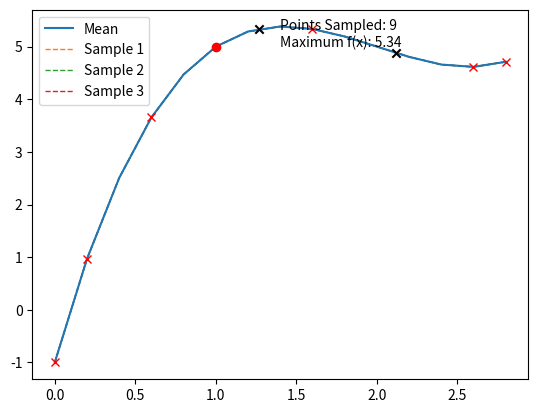

This chart was generated by the following Python code:
import numpy as np
np.set_printoptions(precision=3)
import warnings
from scipy.special import erfc
warnings.filterwarnings("error");

def kernel(X1, X2, l=1.0, sigma_f=1.0):
    ''' Isotropic squared exponential kernel. Computes a covariance matrix from points in X1 and X2. Args: X1: Array of m points (m x d). X2: Array of n points (n x d). Returns: Covariance matrix (m x n). '''
    sqdist = np.sum(X1**2, 1).reshape(-1, 1) + np.sum(X2**2, 1) - 2 * np.dot(X1, X2.T)
    #print(np.sum(X1**2, 1).reshape(-1, 1) + np.sum(X**2, 1));
    return sigma_f**2 * np.exp(-0.5 / l**2 * sqdist)

def periodic_kernel(X1, X2, l=1.0, p=1.0, sigma_f=1.0):
    
    dist = np.absolute(X1.reshape(-1, 1) - X2.reshape(1, -1)) * np.pi / p;
    inner = -2 * np.sin(dist)**2 / l**2;
    return sigma_f**2 * np.exp(inner);

import matplotlib.pyplot as plt

from matplotlib import cm
from mpl_toolkits.mplot3d import Axes3D

def plot_gp(mu, cov, X, X_train=None, Y_train=None, samples=[], init=0, points=0, optimum=0):
    X = X.ravel()
    mu = mu.ravel()
    uncertainty = 1.96 * np.sqrt(np.diag(cov))

    if points and optimum:
        plt.annotate('Points Sampled: {0}\nMaximum f(x): {1:0.2f}'.format(points, optimum), xy=(0.5,0.90), xycoords='axes fraction');
        #plt.text(0.05, 0.95, 'Points Sampled: {}'.format(points), fontsize=10, verticalalignment='top', transform=plt.axis.transAxes);
    #plt.ylim([-2, 2])
    #plt.xlim([-6, 6]);

    plt.fill_between(X, mu + uncertainty, mu - uncertainty, alpha=0.1)
    plt.plot(X, mu, label='Mean')
    for i, sample in enumerate(samples):
        plt.plot(X, sample, lw=1, ls='--', label=f'Sample {i+1}', zorder=1)
    if X_train is not None:
        
        plt.scatter(X_train[0:init], Y_train[0:init], color='black', marker='x', zorder=5)
        plt.plot(X_train[init:len(X_train)-1], Y_train[init:len(Y_train)-1], 'rx')
        plt.plot(X_train[len(X_train)-1], Y_train[len(Y_train)-1], 'ro')
        
    plt.legend()

def plot_gp_2D(gx, gy, mu, X_train, Y_train, title, i):
    ax = plt.gcf().add_subplot(1, 2, i, projection='3d')
    ax.plot_surface(gx, gy, mu.reshape(gx.shape), cmap=cm.coolwarm, linewidth=0, alpha=0.2, antialiased=False)
    ax.scatter(X_train[:,0], X_train[:,1], Y_train, c=Y_train, cmap=cm.coolwarm)
    ax.set_title(title)

def cube(x):
    return x**3;

class GP:
    def __init__(self):
        #self.mean_func = zero_mean();
        self.X_train = np.array([]).reshape(-1,1);
        self.Y_train = np.array([]).reshape(-1,1);
        pass;

    def zero_mean(self, x):
        return np.zeros(x.shape);

    def update_post(self, x, y):
        if np.isscalar(x):
            x = np.array([x]).reshape(-1,1);

        if np.isscalar(y):
            y = np.array([y]).reshape(-1, 1)

        self.X_train = np.append(self.X_train, x.reshape(-1, 1), axis=0)
        self.Y_train = np.append(self.Y_train, y.reshape(-1, 1), axis=0)

    def posterior_predictive(self, X_s, l=1.0, sigma_f=1.0, sigma_y = 1e-8):
        ''' Computes the suffifient statistics of the GP posterior predictive distribution from m training data X_train and Y_train and n new inputs X_s. Args: X_s: New input locations (n x d). X_train: Training locations (m x d). Y_train: Training targets (m x 1). l: Kernel length parameter. sigma_f: Kernel vertical variation parameter. sigma_y: Noise parameter. Returns: Posterior mean vector (n x d) and covariance matrix (n x n). '''
        K = kernel(self.X_train, self.X_train, l=l, sigma_f=sigma_f) + sigma_y**2 * np.eye(len(self.X_train))
        print(K)
        K_s = kernel(self.X_train, X_s, l=l, sigma_f=sigma_f)
        K_ss = kernel(X_s, X_s, l=l, sigma_f=sigma_f) + 1e-8 * np.eye(len(X_s))
        K_inv = np.linalg.inv(K)
        
        # Equation (4)
        mu_s = K_s.T.dot(K_inv).dot(self.Y_train)

        print(K_inv.shape)
        print(K_ss.shape)
        print(K_s.shape)
        # Equation (5)
        cov_s = K_ss - K_s.T.dot(K_inv).dot(K_s)
        #raise np.linalg.LinAlgError('Lol')
        return mu_s, cov_s


budget = 30;
# Feasible region 
dom = (0, 3);

# Objective function
#obj_f = lambda x: np.sin(x);
#obj_f = lambda x: x**3;
#obj_f = lambda x: -(x-3)**2 + 10;
obj_f = lambda x: (x-1) * (x-2) * (x-3) + 5;

def expected_improvement(X, mu, cov, optimum):
    delta = mu - optimum;
    delta_pos = np.where(delta < 0, 0, delta);
    sigma = np.sqrt(np.diag(cov)).reshape(-1,1);
    u = np.divide(delta, sigma)

    phi = np.exp(-0.5 * u**2) / np.sqrt(2*np.pi)
    Phi = 0.5 * erfc(-u / np.sqrt(2))
    EI = delta_pos + sigma * phi - np.abs(delta) * Phi
    return X[np.argmax(EI)][0];

ac_func = lambda x, mu, cov, opt: x[np.argmax(np.diag(cov))][0]
#ac_func = expected_improvement
#init_sample = np.linspace(dom[0], dom[1], 1);
init_sample = np.random.uniform(low=dom[0], high=dom[1], size=2)
#init_sample = init_sample[:-1]
#init_sample = np.array([-4, -3, -2, -1, 1]).reshape(-1, 1);
#print(init_sample, obj_f(init_sample));

gp = GP();
gp.update_post(init_sample, obj_f(init_sample));

n = n0 = init_sample.shape[0];
X = np.arange(dom[0], dom[1], 0.2).reshape(-1, 1);
mu_s, cov_s = gp.posterior_predictive(X)

sampled_x = init_sample

optimum = np.max(obj_f(init_sample));
optimum_x = init_sample[np.argmax(obj_f(init_sample))];

while n < budget:
    
    try:
        samples = np.random.multivariate_normal(mu_s.ravel(), cov_s, 3)
    except RuntimeWarning:
        print('Covariance matrix not positive semi-definite\n')
        #print(cov_s)
        break;
    plt.pause(1)
    plt.clf()
    plot_gp(mu_s, cov_s, X, X_train=gp.X_train, Y_train=gp.Y_train, samples=samples, init=len(init_sample), points=n, optimum=optimum)
    plt.show(block=False)

    sample = ac_func(X, mu_s, cov_s, optimum);
    sampled_x = np.append(sampled_x, sample)
    y_sample = obj_f(sample);
    if optimum < y_sample:
        optimum = y_sample;
        optimum_x = sample;

    gp.update_post(sample, y_sample);
    try:
        mu_s, cov_s = gp.posterior_predictive(X);
    except np.linalg.LinAlgError:
        print('Singular Matrix');
        break;

    n += 1;

print(sampled_x)
print('\n')
diff_matrix = []
for i in range(len(sampled_x)):
    row = []
    for j in range(len(sampled_x)):
        row.append(sampled_x[i] - sampled_x[j]);
    diff_matrix.append(row);

print(np.absolute(np.array(diff_matrix)))
# Finite number of points

#X = np.arange(-5, 5, 0.2).reshape(-1, 1)
#mu_s, cov_s = gp.posterior_predictive(X)
#print(cov_s)

#samples = np.random.multivariate_normal(mu_s.ravel(), cov_s, 3)
#plot_gp(mu_s, cov_s, X, X_train=gp.X_train, Y_train=gp.Y_train, samples=samples, init=5)

#plt.savefig('./gp_plots/2.png');
#plt.close()
plt.show()
"""
noise = 0.4

# Noisy training data
X_train = np.arange(-3, 4, 1).reshape(-1, 1)
Y_train = np.sin(X_train) + noise * np.random.randn(*X_train.shape)

gp.update_post(X_train, Y_train);
# Compute mean and covariance of the posterior predictive distribution
mu_s, cov_s = gp.posterior_predictive(X, sigma_y=noise)

samples = np.random.multivariate_normal(mu_s.ravel(), cov_s, 3)
plot_gp(mu_s, cov_s, X, X_train=X_train, Y_train=Y_train, samples=samples)
#plt.savefig('./gp_plots/3.png');
#plt.close()
plt.show()
"""